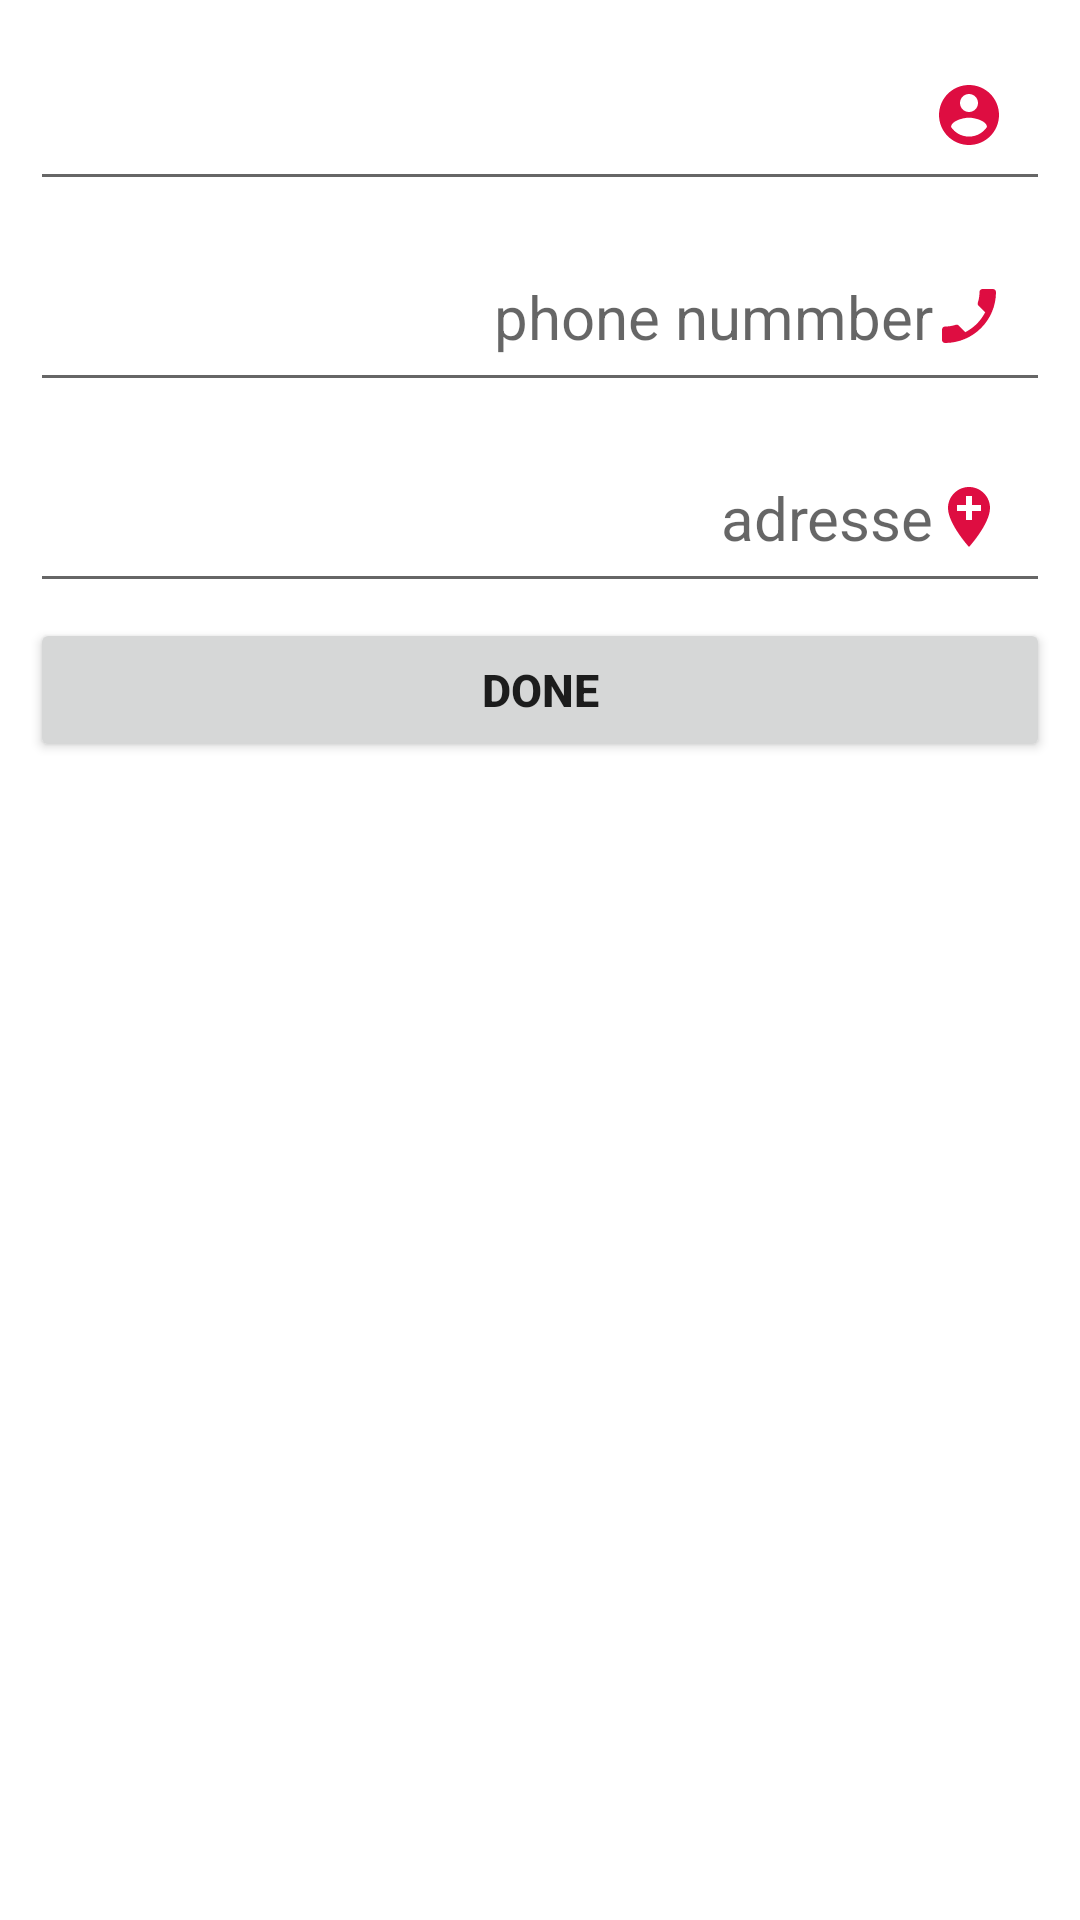

Layout XML and referenced resources for this Android screen:
<!-- AndroidManifest.xml: application theme Theme.QuickPizzaClint -->
<!-- res/layout/itemdialog.xml -->
<?xml version="1.0" encoding="utf-8"?>
<LinearLayout
    xmlns:android="http://schemas.android.com/apk/res/android"
    android:layout_width="match_parent"
    android:layout_height="match_parent"
    android:orientation="vertical"
    android:padding="10dp"
    >

    <EditText
        android:layout_width="match_parent"
        android:layout_height="wrap_content"
        android:id="@+id/namedialog"
        android:hint="      name"
        android:textSize="20sp"
        android:gravity="right"
        android:text="    "
        android:padding="15dp"
        android:drawableRight="@drawable/name"


        />

    <EditText
        android:id="@+id/telphonedialog"
        android:layout_width="match_parent"
        android:layout_height="wrap_content"
        android:layout_marginTop="10dp"
        android:drawableRight="@drawable/phone"
        android:gravity="right"
        android:hint="      phone nummber"
        android:textSize="20sp"
        android:padding="15dp"

        />

    <EditText
        android:layout_width="match_parent"
        android:layout_height="wrap_content"
        android:id="@+id/addressdialog"
        android:hint="       adresse"
        android:textSize="20sp"
        android:padding="15dp"
        android:layout_marginTop="10dp"
        android:gravity="right"
        android:drawableRight="@drawable/location2"

        />

    <Button
        android:layout_width="match_parent"
        android:layout_height="wrap_content"
        android:id="@+id/senddialog"
        android:text="done"
        android:textSize="15sp"
        android:layout_marginTop="5dp"
        android:textStyle="bold"/>





</LinearLayout>
<!-- resources referenced by this layout -->
<resources>
  <!-- drawable location2 (drawable-v24) -->
  <vector android:height="24dp" android:tint="#DE0D41"
      android:viewportHeight="24" android:viewportWidth="24"
      android:width="24dp" xmlns:android="http://schemas.android.com/apk/res/android">
      <path android:fillColor="@android:color/white" android:pathData="M12,2C8.14,2 5,5.14 5,9c0,5.25 7,13 7,13s7,-7.75 7,-13c0,-3.86 -3.14,-7 -7,-7zM16,10h-3v3h-2v-3L8,10L8,8h3L11,5h2v3h3v2z"/>
  </vector>
  <!-- drawable name (drawable-v24) -->
  <vector android:height="24dp" android:tint="#DE0D41"
      android:viewportHeight="24" android:viewportWidth="24"
      android:width="24dp" xmlns:android="http://schemas.android.com/apk/res/android">
      <path android:fillColor="@android:color/white" android:pathData="M12,2C6.48,2 2,6.48 2,12s4.48,10 10,10 10,-4.48 10,-10S17.52,2 12,2zM12,5c1.66,0 3,1.34 3,3s-1.34,3 -3,3 -3,-1.34 -3,-3 1.34,-3 3,-3zM12,19.2c-2.5,0 -4.71,-1.28 -6,-3.22 0.03,-1.99 4,-3.08 6,-3.08 1.99,0 5.97,1.09 6,3.08 -1.29,1.94 -3.5,3.22 -6,3.22z"/>
  </vector>
  <!-- drawable phone (drawable-v24) -->
  <vector android:height="24dp" android:tint="#DE0D41"
      android:viewportHeight="24" android:viewportWidth="24"
      android:width="24dp" xmlns:android="http://schemas.android.com/apk/res/android">
      <path android:fillColor="@android:color/white" android:pathData="M17.38,10.79l-2.2,-2.2c-0.28,-0.28 -0.36,-0.67 -0.25,-1.02 0.37,-1.12 0.57,-2.32 0.57,-3.57 0,-0.55 0.45,-1 1,-1H20c0.55,0 1,0.45 1,1 0,9.39 -7.61,17 -17,17 -0.55,0 -1,-0.45 -1,-1v-3.49c0,-0.55 0.45,-1 1,-1 1.24,0 2.45,-0.2 3.57,-0.57 0.35,-0.12 0.75,-0.03 1.02,0.24l2.2,2.2c2.83,-1.45 5.15,-3.76 6.59,-6.59z"/>
  </vector>
  <style name="Theme.QuickPizzaClint" parent="Theme.MaterialComponents.DayNight.NoActionBar">
          
          <item name="colorPrimary">@color/purple_500</item>
          <item name="colorPrimaryVariant">@color/purple_700</item>
          <item name="colorOnPrimary">@color/white</item>
          
          <item name="colorSecondary">@color/teal_200</item>
          <item name="colorSecondaryVariant">@color/teal_700</item>
          <item name="colorOnSecondary">@color/black</item>
          
          <item name="android:statusBarColor" tools:targetApi="l">?attr/colorPrimaryVariant</item>
          
      </style>
  <color name="purple_500">#FB4005</color>
  <color name="purple_700">#FF3700B3</color>
  <color name="white">#FFFFFFFF</color>
  <color name="teal_200">#FF03DAC5</color>
  <color name="teal_700">#FF018786</color>
  <color name="black">#FF000000</color>
</resources>
